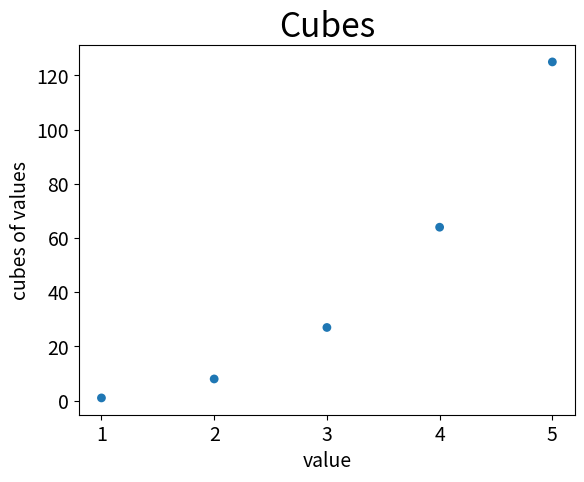

This chart was generated by the following Python code:
import matplotlib.pyplot as plt
x_values=[1,2,3,4,5]
y_values=[1,8,27,64,125]
plt.scatter(x_values,y_values,edgecolor='none',s=40)

#set chart title and axis labels
plt.title('Cubes',fontsize=24)
plt.xlabel('value',fontsize=14)
plt.ylabel('cubes of values',fontsize=14)

#set up plot and scatter
plt.tick_params(axis='both',labelsize=14)
plt.show()